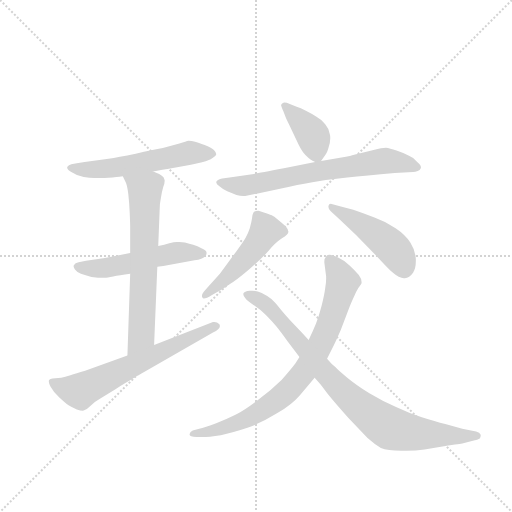
t = 0.00 s
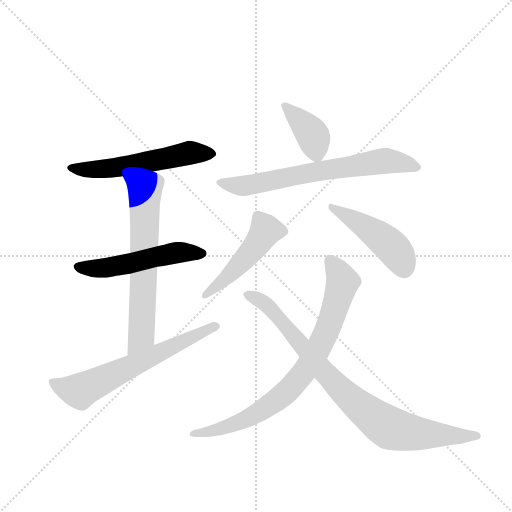
t = 1.50 s
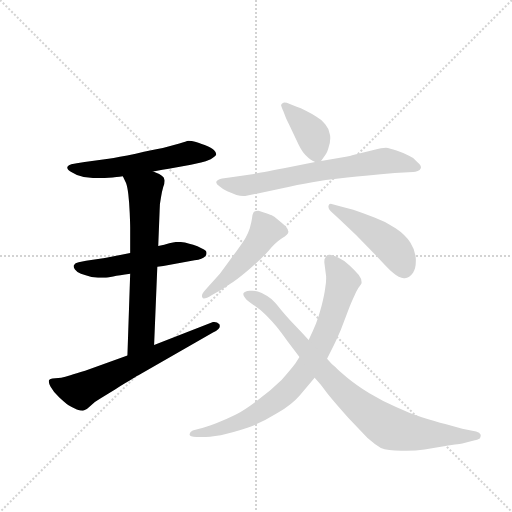
t = 3.00 s
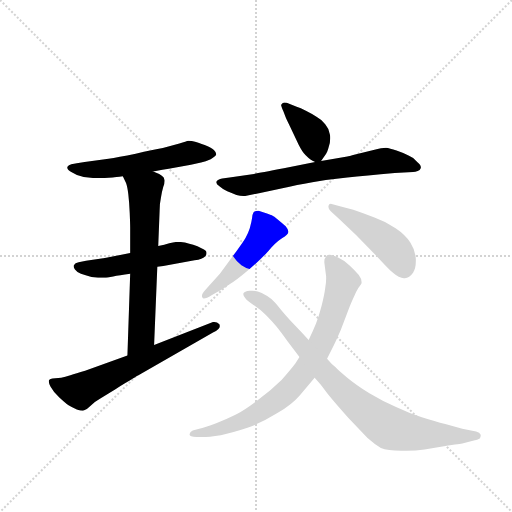
t = 4.50 s
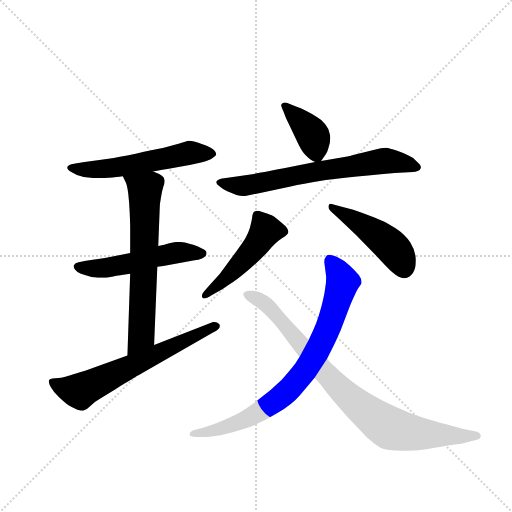
t = 6.00 s
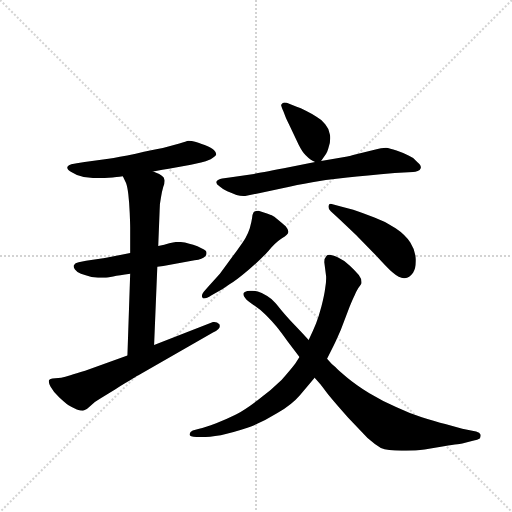
t = 7.50 s

The animated SVG that drew these frames (rendered in a browser with its animation timeline set to each time). Animation: 10 CSS @keyframes rules; one cycle of 7.50 s.

<svg version="1.1" viewBox="0 0 1024 1024" xmlns="http://www.w3.org/2000/svg">
  <g stroke="lightgray" stroke-dasharray="1,1" stroke-width="1" transform="scale(4, 4)">
    <line x1="0" y1="0" x2="256" y2="256"></line>
    <line x1="256" y1="0" x2="0" y2="256"></line>
    <line x1="128" y1="0" x2="128" y2="256"></line>
    <line x1="0" y1="128" x2="256" y2="128"></line>
  </g>
  <g transform="scale(0.92, -0.92) translate(60, -900)">
    <style type="text/css">
      
        @keyframes keyframes0 {
          from {
            stroke: blue;
            stroke-dashoffset: 564;
            stroke-width: 128;
          }
          65% {
            animation-timing-function: step-end;
            stroke: blue;
            stroke-dashoffset: 0;
            stroke-width: 128;
          }
          to {
            stroke: black;
            stroke-width: 1024;
          }
        }
        #make-me-a-hanzi-animation-0 {
          animation: keyframes0 0.708984375s both;
          animation-delay: 0s;
          animation-timing-function: linear;
        }
      
        @keyframes keyframes1 {
          from {
            stroke: blue;
            stroke-dashoffset: 531;
            stroke-width: 128;
          }
          63% {
            animation-timing-function: step-end;
            stroke: blue;
            stroke-dashoffset: 0;
            stroke-width: 128;
          }
          to {
            stroke: black;
            stroke-width: 1024;
          }
        }
        #make-me-a-hanzi-animation-1 {
          animation: keyframes1 0.68212890625s both;
          animation-delay: 0.708984375s;
          animation-timing-function: linear;
        }
      
        @keyframes keyframes2 {
          from {
            stroke: blue;
            stroke-dashoffset: 665;
            stroke-width: 128;
          }
          68% {
            animation-timing-function: step-end;
            stroke: blue;
            stroke-dashoffset: 0;
            stroke-width: 128;
          }
          to {
            stroke: black;
            stroke-width: 1024;
          }
        }
        #make-me-a-hanzi-animation-2 {
          animation: keyframes2 0.7911783854166666s both;
          animation-delay: 1.39111328125s;
          animation-timing-function: linear;
        }
      
        @keyframes keyframes3 {
          from {
            stroke: blue;
            stroke-dashoffset: 648;
            stroke-width: 128;
          }
          68% {
            animation-timing-function: step-end;
            stroke: blue;
            stroke-dashoffset: 0;
            stroke-width: 128;
          }
          to {
            stroke: black;
            stroke-width: 1024;
          }
        }
        #make-me-a-hanzi-animation-3 {
          animation: keyframes3 0.77734375s both;
          animation-delay: 2.1822916666666665s;
          animation-timing-function: linear;
        }
      
        @keyframes keyframes4 {
          from {
            stroke: blue;
            stroke-dashoffset: 387;
            stroke-width: 128;
          }
          56% {
            animation-timing-function: step-end;
            stroke: blue;
            stroke-dashoffset: 0;
            stroke-width: 128;
          }
          to {
            stroke: black;
            stroke-width: 1024;
          }
        }
        #make-me-a-hanzi-animation-4 {
          animation: keyframes4 0.56494140625s both;
          animation-delay: 2.9596354166666665s;
          animation-timing-function: linear;
        }
      
        @keyframes keyframes5 {
          from {
            stroke: blue;
            stroke-dashoffset: 693;
            stroke-width: 128;
          }
          69% {
            animation-timing-function: step-end;
            stroke: blue;
            stroke-dashoffset: 0;
            stroke-width: 128;
          }
          to {
            stroke: black;
            stroke-width: 1024;
          }
        }
        #make-me-a-hanzi-animation-5 {
          animation: keyframes5 0.81396484375s both;
          animation-delay: 3.5245768229166665s;
          animation-timing-function: linear;
        }
      
        @keyframes keyframes6 {
          from {
            stroke: blue;
            stroke-dashoffset: 491;
            stroke-width: 128;
          }
          62% {
            animation-timing-function: step-end;
            stroke: blue;
            stroke-dashoffset: 0;
            stroke-width: 128;
          }
          to {
            stroke: black;
            stroke-width: 1024;
          }
        }
        #make-me-a-hanzi-animation-6 {
          animation: keyframes6 0.6495768229166666s both;
          animation-delay: 4.338541666666666s;
          animation-timing-function: linear;
        }
      
        @keyframes keyframes7 {
          from {
            stroke: blue;
            stroke-dashoffset: 473;
            stroke-width: 128;
          }
          61% {
            animation-timing-function: step-end;
            stroke: blue;
            stroke-dashoffset: 0;
            stroke-width: 128;
          }
          to {
            stroke: black;
            stroke-width: 1024;
          }
        }
        #make-me-a-hanzi-animation-7 {
          animation: keyframes7 0.6349283854166666s both;
          animation-delay: 4.988118489583333s;
          animation-timing-function: linear;
        }
      
        @keyframes keyframes8 {
          from {
            stroke: blue;
            stroke-dashoffset: 811;
            stroke-width: 128;
          }
          73% {
            animation-timing-function: step-end;
            stroke: blue;
            stroke-dashoffset: 0;
            stroke-width: 128;
          }
          to {
            stroke: black;
            stroke-width: 1024;
          }
        }
        #make-me-a-hanzi-animation-8 {
          animation: keyframes8 0.9099934895833334s both;
          animation-delay: 5.623046875s;
          animation-timing-function: linear;
        }
      
        @keyframes keyframes9 {
          from {
            stroke: blue;
            stroke-dashoffset: 875;
            stroke-width: 128;
          }
          74% {
            animation-timing-function: step-end;
            stroke: blue;
            stroke-dashoffset: 0;
            stroke-width: 128;
          }
          to {
            stroke: black;
            stroke-width: 1024;
          }
        }
        #make-me-a-hanzi-animation-9 {
          animation: keyframes9 0.9620768229166666s both;
          animation-delay: 6.533040364583333s;
          animation-timing-function: linear;
        }
      
    </style>
    
      <path d="M 273 527 L 293 531 L 307 533 L 355 542 L 377 547 Q 387 549 398 554 Q 409 560 410 564 L 410 565 Q 410 569 405 574 Q 399 580 385 585 Q 371 590 364 592 Q 357 594 350 594 Q 345 593 330 588 L 294 578 Q 273 574 235 566 Q 196 558 176 555 L 124 548 L 107 545 L 95 543 Q 89 541 87 538 Q 86 537 86 536 Q 86 531 97 525 Q 109 517 122 515 Q 135 513 145 513 L 167 513 Q 177 514 185 514 Q 191 515 207 517 L 273 527 Z" fill="lightgray"></path>
    
      <path d="M 282 320 L 295 322 L 363 334 Q 381 337 385 342 Q 389 345 389 349 L 389 351 Q 389 356 379 360 Q 369 366 360 368 Q 352 370 342 373 Q 335 374 330 374 L 324 374 Q 319 374 308 371 Q 298 368 284 365 L 223 350 L 168 339 L 127 333 L 111 330 Q 103 329 101 324 Q 100 323 100 321 Q 100 318 103 314 Q 107 308 116 305 Q 125 302 139 298 Q 153 296 167 296 Q 173 296 186 299 Q 199 302 223 305 L 282 320 Z" fill="lightgray"></path>
    
      <path d="M 275 150 L 282 320 L 284 365 L 287 442 Q 287 457 290 471 Q 292 484 295 494 Q 298 501 298 507 Q 298 509 297 511 Q 297 518 273 527 C 245 539 194 544 207 517 L 214 502 Q 217 494 219 477 Q 221 460 222 437 Q 223 414 223 406 L 223 350 L 223 305 L 217 127 C 216 97 274 120 275 150 Z" fill="lightgray"></path>
    
      <path d="M 217 127 L 125 94 Q 105 88 93 84 Q 81 80 73 79 L 54 77 Q 49 76 48 75 Q 46 74 46 71 Q 46 67 50 59 Q 57 46 69 36 Q 82 24 89 19 Q 97 14 107 10 Q 115 7 120 7 Q 122 7 123 8 Q 129 10 137 18 Q 145 26 159 34 L 191 54 Q 240 84 241 84 L 403 177 Q 418 185 418 191 Q 418 193 417 195 Q 412 200 406 200 L 403 200 L 275 150 L 217 127 Z" fill="lightgray"></path>
    
      <path d="M 638 550 L 649 566 Q 651 568 654 578 Q 658 589 658 600 Q 658 604 657 608 Q 655 621 647 630 Q 639 640 628 646 Q 617 653 605 659 Q 593 666 585 668 L 570 674 Q 563 677 558 677 Q 556 677 555 676 Q 552 674 551 672 Q 551 670 556 658 L 561 645 Q 563 640 571 624 L 589 586 Q 597 570 604 563 Q 611 556 615 553 Q 619 550 625 548 C 634 544 634 544 638 550 Z" fill="lightgray"></path>
    
      <path d="M 625 548 L 557 534 Q 505 524 492 522 L 439 514 L 423 512 Q 413 510 411 506 Q 410 505 410 504 Q 410 500 417 495 Q 425 488 434 484 Q 443 480 454 476 Q 462 474 469 474 L 473 474 L 503 480 L 559 492 Q 583 498 619 504 Q 656 510 695 514 Q 734 518 798 524 L 838 526 Q 843 526 848 528 Q 853 530 855 535 L 855 537 Q 855 541 847 548 Q 839 558 828 562 Q 817 568 802 573 Q 787 578 779 579 Q 771 579 752 574 L 712 564 Q 698 560 695 560 L 638 550 L 625 548 Z" fill="lightgray"></path>
    
      <path d="M 383 266 Q 379 261 379 257 Q 379 255 380 253 Q 381 251 383 251 Q 389 251 400 258 L 424 272 L 439 282 Q 453 290 480 313 Q 507 336 523 354 Q 539 373 553 382 Q 567 390 567 396 Q 567 401 561 408 Q 555 414 545 422 Q 535 430 531 432 Q 528 433 517 437 L 502 442 Q 494 442 491 438 Q 489 435 488 426 Q 487 418 483 404 Q 479 392 474 383 Q 469 374 454 354 L 418 305 L 392 276 L 383 266 Z" fill="lightgray"></path>
    
      <path d="M 659 441 L 675 426 Q 677 424 690 412 L 714 389 L 760 342 Q 782 318 793 308 Q 808 295 818 295 L 820 295 Q 830 296 838 307 Q 844 317 844 332 L 844 337 Q 843 356 832 373 Q 821 390 800 404 Q 779 418 754 427 Q 729 437 708 444 L 681 451 L 663 456 Q 661 457 659 457 Q 655 457 654 452 L 654 450 Q 654 445 659 441 Z" fill="lightgray"></path>
    
      <path d="M 651 120 L 663 144 Q 667 151 681 183 L 700 233 Q 707 250 711 258 Q 714 266 719 274 Q 725 281 726 284 L 726 287 Q 726 294 720 302 Q 711 313 700 323 Q 688 334 675 340 Q 662 346 656 346 Q 652 346 650 344 Q 645 339 645 330 L 649 299 L 649 294 Q 649 285 647 274 Q 645 258 639 235 Q 633 212 627 197 Q 621 182 611 161 L 591 124 L 582 110 Q 573 98 552 74 Q 530 52 500 30 Q 471 8 453 -1 Q 435 -10 410 -20 Q 385 -29 373 -32 L 359 -36 Q 353 -38 352 -44 Q 352 -50 367 -50 L 379 -50 Q 394 -50 420 -46 Q 445 -41 478 -30 Q 511 -18 543 2 Q 575 21 592 41 L 624 79 L 651 120 Z" fill="lightgray"></path>
    
      <path d="M 624 79 L 637 64 L 653 43 Q 671 21 697 -8 L 739 -52 Q 755 -66 768 -74 Q 782 -80 813 -80 L 823 -80 Q 844 -80 863 -77 L 905 -70 Q 944 -64 945 -64 L 968 -58 Q 979 -56 983 -53 Q 985 -51 985 -47 L 985 -45 Q 983 -40 975 -38 L 945 -32 L 908 -22 Q 886 -16 857 -7 Q 828 2 801 15 Q 773 27 743 45 Q 713 64 695 79 Q 676 94 669 102 Q 661 108 651 120 L 611 161 L 597 176 L 581 193 Q 561 214 549 229 Q 537 244 530 250 Q 523 256 509 263 Q 498 268 488 268 L 483 268 Q 471 267 469 262 L 469 260 Q 469 257 473 252 Q 478 245 491 237 Q 505 228 518 215 Q 531 202 541 190 Q 550 179 565 158 L 591 124 L 624 79 Z" fill="lightgray"></path>
    
    
      <clipPath id="make-me-a-hanzi-clip-0">
        <path d="M 273 527 L 293 531 L 307 533 L 355 542 L 377 547 Q 387 549 398 554 Q 409 560 410 564 L 410 565 Q 410 569 405 574 Q 399 580 385 585 Q 371 590 364 592 Q 357 594 350 594 Q 345 593 330 588 L 294 578 Q 273 574 235 566 Q 196 558 176 555 L 124 548 L 107 545 L 95 543 Q 89 541 87 538 Q 86 537 86 536 Q 86 531 97 525 Q 109 517 122 515 Q 135 513 145 513 L 167 513 Q 177 514 185 514 Q 191 515 207 517 L 273 527 Z"></path>
      </clipPath>
      <path clip-path="url(#make-me-a-hanzi-clip-0)" d="M 94 533 L 180 534 L 353 568 L 399 565" fill="none" id="make-me-a-hanzi-animation-0" stroke-dasharray="436 872" stroke-linecap="round"></path>
    
      <clipPath id="make-me-a-hanzi-clip-1">
        <path d="M 282 320 L 295 322 L 363 334 Q 381 337 385 342 Q 389 345 389 349 L 389 351 Q 389 356 379 360 Q 369 366 360 368 Q 352 370 342 373 Q 335 374 330 374 L 324 374 Q 319 374 308 371 Q 298 368 284 365 L 223 350 L 168 339 L 127 333 L 111 330 Q 103 329 101 324 Q 100 323 100 321 Q 100 318 103 314 Q 107 308 116 305 Q 125 302 139 298 Q 153 296 167 296 Q 173 296 186 299 Q 199 302 223 305 L 282 320 Z"></path>
      </clipPath>
      <path clip-path="url(#make-me-a-hanzi-clip-1)" d="M 108 320 L 169 317 L 318 350 L 379 350" fill="none" id="make-me-a-hanzi-animation-1" stroke-dasharray="403 806" stroke-linecap="round"></path>
    
      <clipPath id="make-me-a-hanzi-clip-2">
        <path d="M 275 150 L 282 320 L 284 365 L 287 442 Q 287 457 290 471 Q 292 484 295 494 Q 298 501 298 507 Q 298 509 297 511 Q 297 518 273 527 C 245 539 194 544 207 517 L 214 502 Q 217 494 219 477 Q 221 460 222 437 Q 223 414 223 406 L 223 350 L 223 305 L 217 127 C 216 97 274 120 275 150 Z"></path>
      </clipPath>
      <path clip-path="url(#make-me-a-hanzi-clip-2)" d="M 214 516 L 255 484 L 248 174 L 223 134" fill="none" id="make-me-a-hanzi-animation-2" stroke-dasharray="537 1074" stroke-linecap="round"></path>
    
      <clipPath id="make-me-a-hanzi-clip-3">
        <path d="M 217 127 L 125 94 Q 105 88 93 84 Q 81 80 73 79 L 54 77 Q 49 76 48 75 Q 46 74 46 71 Q 46 67 50 59 Q 57 46 69 36 Q 82 24 89 19 Q 97 14 107 10 Q 115 7 120 7 Q 122 7 123 8 Q 129 10 137 18 Q 145 26 159 34 L 191 54 Q 240 84 241 84 L 403 177 Q 418 185 418 191 Q 418 193 417 195 Q 412 200 406 200 L 403 200 L 275 150 L 217 127 Z"></path>
      </clipPath>
      <path clip-path="url(#make-me-a-hanzi-clip-3)" d="M 53 70 L 79 57 L 117 51 L 410 191" fill="none" id="make-me-a-hanzi-animation-3" stroke-dasharray="520 1040" stroke-linecap="round"></path>
    
      <clipPath id="make-me-a-hanzi-clip-4">
        <path d="M 638 550 L 649 566 Q 651 568 654 578 Q 658 589 658 600 Q 658 604 657 608 Q 655 621 647 630 Q 639 640 628 646 Q 617 653 605 659 Q 593 666 585 668 L 570 674 Q 563 677 558 677 Q 556 677 555 676 Q 552 674 551 672 Q 551 670 556 658 L 561 645 Q 563 640 571 624 L 589 586 Q 597 570 604 563 Q 611 556 615 553 Q 619 550 625 548 C 634 544 634 544 638 550 Z"></path>
      </clipPath>
      <path clip-path="url(#make-me-a-hanzi-clip-4)" d="M 560 668 L 621 604 L 630 562" fill="none" id="make-me-a-hanzi-animation-4" stroke-dasharray="259 518" stroke-linecap="round"></path>
    
      <clipPath id="make-me-a-hanzi-clip-5">
        <path d="M 625 548 L 557 534 Q 505 524 492 522 L 439 514 L 423 512 Q 413 510 411 506 Q 410 505 410 504 Q 410 500 417 495 Q 425 488 434 484 Q 443 480 454 476 Q 462 474 469 474 L 473 474 L 503 480 L 559 492 Q 583 498 619 504 Q 656 510 695 514 Q 734 518 798 524 L 838 526 Q 843 526 848 528 Q 853 530 855 535 L 855 537 Q 855 541 847 548 Q 839 558 828 562 Q 817 568 802 573 Q 787 578 779 579 Q 771 579 752 574 L 712 564 Q 698 560 695 560 L 638 550 L 625 548 Z"></path>
      </clipPath>
      <path clip-path="url(#make-me-a-hanzi-clip-5)" d="M 417 502 L 471 496 L 777 551 L 847 536" fill="none" id="make-me-a-hanzi-animation-5" stroke-dasharray="565 1130" stroke-linecap="round"></path>
    
      <clipPath id="make-me-a-hanzi-clip-6">
        <path d="M 383 266 Q 379 261 379 257 Q 379 255 380 253 Q 381 251 383 251 Q 389 251 400 258 L 424 272 L 439 282 Q 453 290 480 313 Q 507 336 523 354 Q 539 373 553 382 Q 567 390 567 396 Q 567 401 561 408 Q 555 414 545 422 Q 535 430 531 432 Q 528 433 517 437 L 502 442 Q 494 442 491 438 Q 489 435 488 426 Q 487 418 483 404 Q 479 392 474 383 Q 469 374 454 354 L 418 305 L 392 276 L 383 266 Z"></path>
      </clipPath>
      <path clip-path="url(#make-me-a-hanzi-clip-6)" d="M 556 398 L 518 399 L 482 348 L 384 256" fill="none" id="make-me-a-hanzi-animation-6" stroke-dasharray="363 726" stroke-linecap="round"></path>
    
      <clipPath id="make-me-a-hanzi-clip-7">
        <path d="M 659 441 L 675 426 Q 677 424 690 412 L 714 389 L 760 342 Q 782 318 793 308 Q 808 295 818 295 L 820 295 Q 830 296 838 307 Q 844 317 844 332 L 844 337 Q 843 356 832 373 Q 821 390 800 404 Q 779 418 754 427 Q 729 437 708 444 L 681 451 L 663 456 Q 661 457 659 457 Q 655 457 654 452 L 654 450 Q 654 445 659 441 Z"></path>
      </clipPath>
      <path clip-path="url(#make-me-a-hanzi-clip-7)" d="M 660 451 L 785 370 L 810 339 L 819 312" fill="none" id="make-me-a-hanzi-animation-7" stroke-dasharray="345 690" stroke-linecap="round"></path>
    
      <clipPath id="make-me-a-hanzi-clip-8">
        <path d="M 651 120 L 663 144 Q 667 151 681 183 L 700 233 Q 707 250 711 258 Q 714 266 719 274 Q 725 281 726 284 L 726 287 Q 726 294 720 302 Q 711 313 700 323 Q 688 334 675 340 Q 662 346 656 346 Q 652 346 650 344 Q 645 339 645 330 L 649 299 L 649 294 Q 649 285 647 274 Q 645 258 639 235 Q 633 212 627 197 Q 621 182 611 161 L 591 124 L 582 110 Q 573 98 552 74 Q 530 52 500 30 Q 471 8 453 -1 Q 435 -10 410 -20 Q 385 -29 373 -32 L 359 -36 Q 353 -38 352 -44 Q 352 -50 367 -50 L 379 -50 Q 394 -50 420 -46 Q 445 -41 478 -30 Q 511 -18 543 2 Q 575 21 592 41 L 624 79 L 651 120 Z"></path>
      </clipPath>
      <path clip-path="url(#make-me-a-hanzi-clip-8)" d="M 657 334 L 685 287 L 653 184 L 599 89 L 550 36 L 478 -10 L 410 -35 L 358 -43" fill="none" id="make-me-a-hanzi-animation-8" stroke-dasharray="683 1366" stroke-linecap="round"></path>
    
      <clipPath id="make-me-a-hanzi-clip-9">
        <path d="M 624 79 L 637 64 L 653 43 Q 671 21 697 -8 L 739 -52 Q 755 -66 768 -74 Q 782 -80 813 -80 L 823 -80 Q 844 -80 863 -77 L 905 -70 Q 944 -64 945 -64 L 968 -58 Q 979 -56 983 -53 Q 985 -51 985 -47 L 985 -45 Q 983 -40 975 -38 L 945 -32 L 908 -22 Q 886 -16 857 -7 Q 828 2 801 15 Q 773 27 743 45 Q 713 64 695 79 Q 676 94 669 102 Q 661 108 651 120 L 611 161 L 597 176 L 581 193 Q 561 214 549 229 Q 537 244 530 250 Q 523 256 509 263 Q 498 268 488 268 L 483 268 Q 471 267 469 262 L 469 260 Q 469 257 473 252 Q 478 245 491 237 Q 505 228 518 215 Q 531 202 541 190 Q 550 179 565 158 L 591 124 L 624 79 Z"></path>
      </clipPath>
      <path clip-path="url(#make-me-a-hanzi-clip-9)" d="M 478 261 L 532 226 L 678 56 L 782 -28 L 841 -42 L 977 -46" fill="none" id="make-me-a-hanzi-animation-9" stroke-dasharray="747 1494" stroke-linecap="round"></path>
    
  </g>
</svg>
